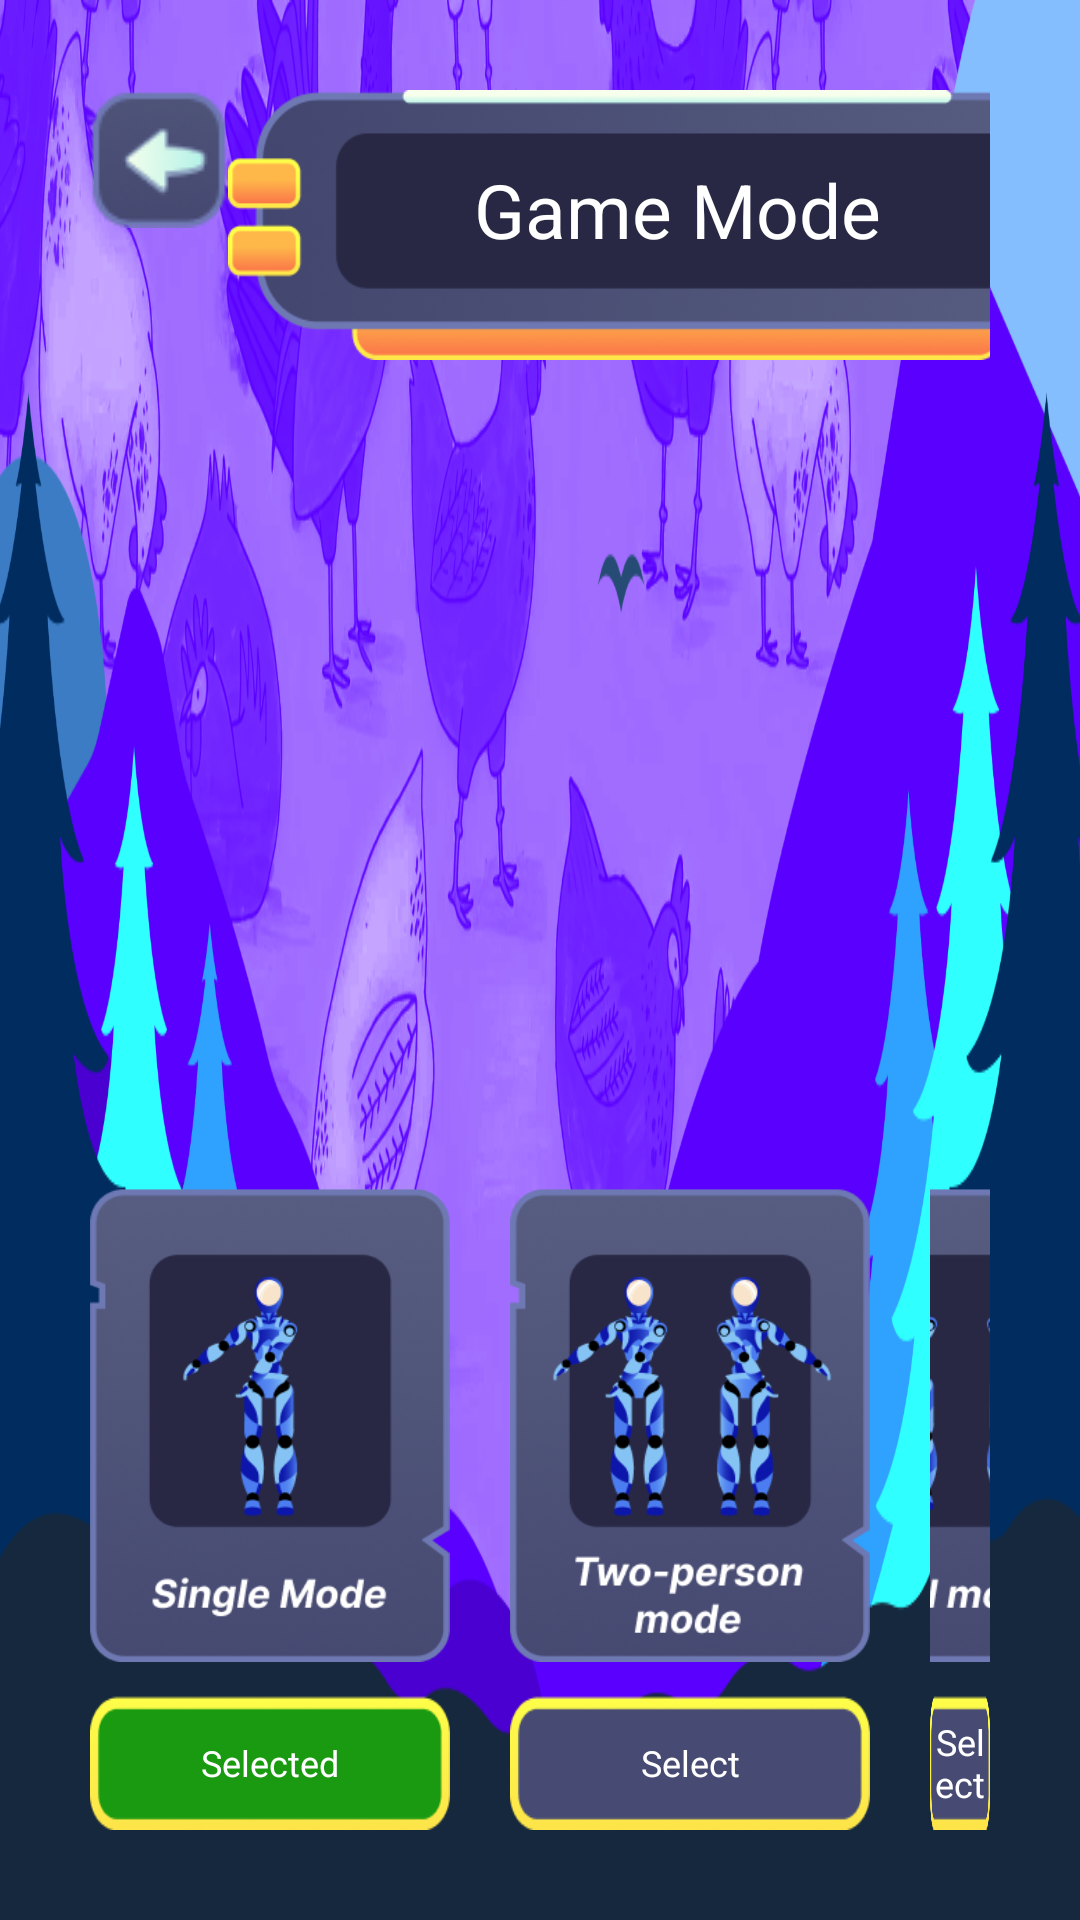

Layout XML and referenced resources for this Android screen:
<!-- AndroidManifest.xml: application theme Theme.Design.NoActionBar -->
<!-- res/layout/activity_mode.xml -->
<?xml version="1.0" encoding="utf-8"?>
<androidx.constraintlayout.widget.ConstraintLayout xmlns:android="http://schemas.android.com/apk/res/android"
    xmlns:app="http://schemas.android.com/apk/res-auto"
    xmlns:tools="http://schemas.android.com/tools"
    android:id="@+id/main"
    android:layout_width="match_parent"
    android:layout_height="match_parent"
    android:background="@drawable/bg_main"
    tools:context=".ModeActivity">


    <LinearLayout
        android:layout_width="match_parent"
        android:layout_height="wrap_content"
        android:layout_margin="30dp"
        app:layout_constraintTop_toTopOf="parent">
        <LinearLayout
            android:layout_width="0dp"
            android:layout_height="wrap_content"
            android:layout_weight="1"
            android:gravity="left">

            <ImageView
                android:id="@+id/back"
                android:layout_width="wrap_content"
                android:layout_height="wrap_content"
                android:src="@drawable/back" />
        </LinearLayout>



        <LinearLayout
            android:background="@drawable/title_rect"
            android:layout_width="300dp"
            android:layout_height="90dp"
            android:gravity="center">
            <TextView
                android:layout_width="wrap_content"
                android:layout_height="wrap_content"
                android:text="@string/game_mode"
                android:textSize="25dp"
                android:layout_marginBottom="5dp"
                android:theme="@style/text0Theme" />
        </LinearLayout>

        <LinearLayout
            android:layout_width="0dp"
            android:layout_height="wrap_content"
            android:layout_weight="1"
            android:gravity="end">

            <TextView
                android:layout_width="160dp"
                android:layout_height="wrap_content"
                android:layout_marginLeft="10dp"
                android:text="@string/game_rule"
                android:theme="@style/text0Theme" />
        </LinearLayout>
    </LinearLayout>


    <LinearLayout
        android:layout_width="match_parent"
        android:layout_height="wrap_content"
        android:layout_margin="30dp"
        android:gravity="bottom"
        app:layout_constraintBottom_toBottomOf="parent">

        <LinearLayout
            android:layout_width="wrap_content"
            android:layout_height="wrap_content"
            android:gravity="center"
            android:orientation="vertical">

            <ImageView
                android:id="@+id/single_mode"
                android:layout_width="120dp"
                android:layout_height="160dp"
                android:src="@drawable/single_mode" />

            <androidx.appcompat.widget.AppCompatButton
                android:id="@+id/single_mode_btn"
                android:layout_width="match_parent"
                android:layout_height="45dp"
                android:layout_marginTop="10dp"
                android:background="@drawable/btn_green"
                android:text="@string/selected"
                android:theme="@style/text0Theme" />
        </LinearLayout>

        <LinearLayout
            android:layout_width="wrap_content"
            android:layout_height="wrap_content"
            android:layout_marginLeft="20dp"
            android:gravity="center"
            android:orientation="vertical">

            <ImageView
                android:id="@+id/two_player_mode"
                android:layout_width="120dp"
                android:layout_height="160dp"
                android:src="@drawable/two_player_mode" />

            <androidx.appcompat.widget.AppCompatButton
                android:id="@+id/two_player_mode_btn"
                android:layout_width="match_parent"
                android:layout_height="45dp"
                android:layout_marginTop="10dp"
                android:background="@drawable/btn_gray"
                android:text="@string/select"
                android:theme="@style/text0Theme" />
        </LinearLayout>

        <LinearLayout
            android:layout_width="wrap_content"
            android:layout_height="wrap_content"
            android:layout_marginLeft="20dp"
            android:gravity="center"
            android:orientation="vertical">

            <ImageView
                android:id="@+id/call_mode"
                android:layout_width="120dp"
                android:layout_height="160dp"
                android:src="@drawable/call_mode" />

            <androidx.appcompat.widget.AppCompatButton
                android:id="@+id/call_mode_btn"
                android:layout_width="match_parent"
                android:layout_height="45dp"
                android:layout_marginTop="10dp"
                android:background="@drawable/btn_gray"
                android:text="@string/select"
                android:theme="@style/text0Theme" />
        </LinearLayout>

        <Space
            android:layout_width="wrap_content"
            android:layout_height="match_parent"
            android:layout_weight="1" />

        <androidx.appcompat.widget.AppCompatButton
            android:id="@+id/play"
            android:layout_width="200dp"
            android:layout_height="70dp"
            android:background="@drawable/btn_white"
            android:text="@string/play"
            android:theme="@style/text1Theme" />
    </LinearLayout>
</androidx.constraintlayout.widget.ConstraintLayout>
<!-- resources referenced by this layout -->
<resources>
  <!-- drawable back: png bitmap (drawable, 2819 bytes) -->
  <!-- drawable bg_main: png bitmap (drawable, 432616 bytes) -->
  <!-- drawable btn_gray: png bitmap (drawable, 4422 bytes) -->
  <!-- drawable btn_green: png bitmap (drawable, 4420 bytes) -->
  <!-- drawable btn_white: png bitmap (drawable, 20133 bytes) -->
  <!-- drawable call_mode: png bitmap (drawable, 54371 bytes) -->
  <!-- drawable single_mode: png bitmap (drawable, 46966 bytes) -->
  <!-- drawable title_rect: png bitmap (drawable, 39969 bytes) -->
  <!-- drawable two_player_mode: png bitmap (drawable, 54868 bytes) -->
  <string name="game_mode">Game Mode</string>
  <string name="game_rule">Single mode (one manipulator)\n\nTwo-person mode (two manipulators)\n\nCall mode (control of two manipulators)</string>
  <string name="play">Play</string>
  <string name="select">Select</string>
  <string name="selected">Selected</string>
  <style name="text0Theme">
          <item name="textAllCaps">false</item>
          <item name="android:textSize">12dp</item>
          <item name="android:textColor">@color/white</item>
          <item name="fontFamily">@font/inter_tight_bold_italic</item>
      </style>
  <style name="text1Theme">
          <item name="textAllCaps">false</item>
          <item name="android:textSize">20dp</item>
          <item name="android:textColor">@color/gray</item>
          <item name="fontFamily">@font/inter_tight_bold_italic</item>
      </style>
  <color name="white">#FFFFFFFF</color>
  <color name="gray">#65748A</color>
</resources>
